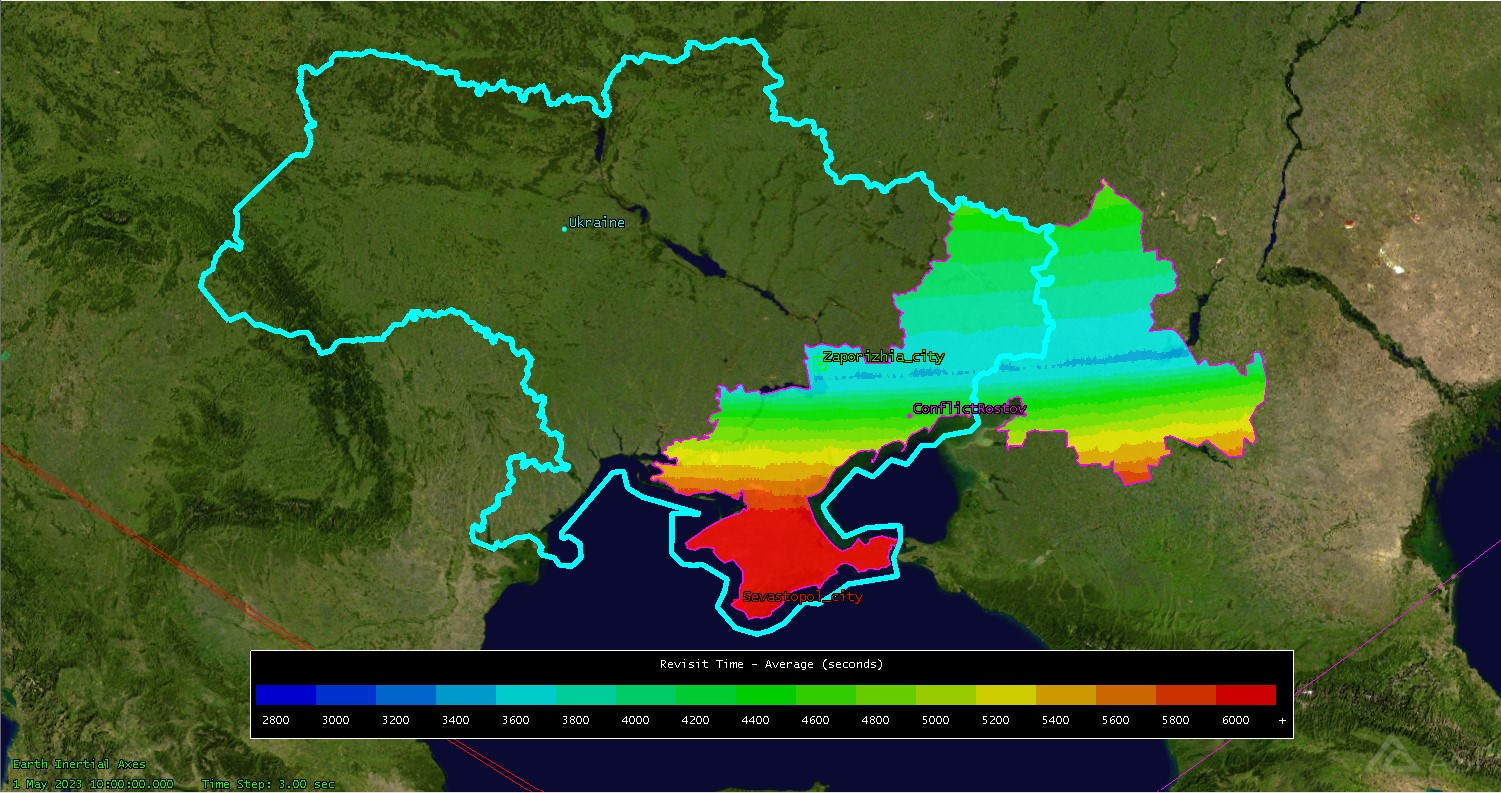

The table this chart was drawn from, first rows:
Coverage Properties
Custom Regions Coverage
Grid Altitude: 0.0000 (km)
Ground Altitude set from grid altitude r…
Resolution: 0.1000 (deg)
Number of Points: 2638
Assets required for a valid access: At L…
Assigned Assets:
Constellation/RCO:    Active
Satellite/RCO111/Sensor/Sensor8:    Acti…
Satellite/RCO112/Sensor/Sensor9:    Acti…
Satellite/RCO121/Sensor/Sensor10:    Act…
Satellite/RCO122/Sensor/Sensor11:    Act…
Satellite/RCO131/Sensor/Sensor12:    Act…
Satellite/RCO132/Sensor/Sensor13:    Act…
Satellite/RCO141/Sensor/Sensor14:    Act…
Satellite/RCO142/Sensor/Sensor15:    Act…
Access Interval: 1 May 2023 10:00:00.000…
Regional Acceleration: Automatic
Light time delay: Ignored
Maximum Sampling Time Step: 360.000 secs
Minimum Sampling Time Step: 0.010 secs
Time Convergence: 5.000e-03 secs
Value Convergence: Relative 1.000e-08 - …
FOM Properties
Average Revisit Time
Minimum number of assets required: 1
Gaps at ends of analysis interval are co…
Satisfaction is not enabled
FOM value range check is not enabled.
Latitude (deg), Longitude (deg), FOM Value (sec)
44.41, 33.7, 7136
44.41, 33.85, 7057
44.41, 34, 7096
44.48, 33.7, 6980
44.48, 33.85, 7057
44.48, 34, 7057
44.48, 34.15, 6980
44.56, 33.56, 6980
44.56, 33.7, 7018
44.56, 33.85, 6942
44.56, 34, 6979
44.56, 34.15, 7056
44.56, 34.3, 7018
44.63, 33.56, 6941
44.63, 33.7, 6979
44.63, 33.85, 6941
44.63, 34, 6904
44.63, 34.15, 7017
44.63, 34.3, 6979
44.7, 33.56, 6904
44.7, 33.7, 6830
44.7, 33.85, 6867
44.7, 34, 6941
44.7, 34.15, 6904
44.7, 34.3, 6979
44.7, 34.44, 6941
44.77, 33.56, 6794
44.77, 33.7, 6794
44.77, 33.85, 6866
44.77, 34, 6830
... 2,608 more rows
